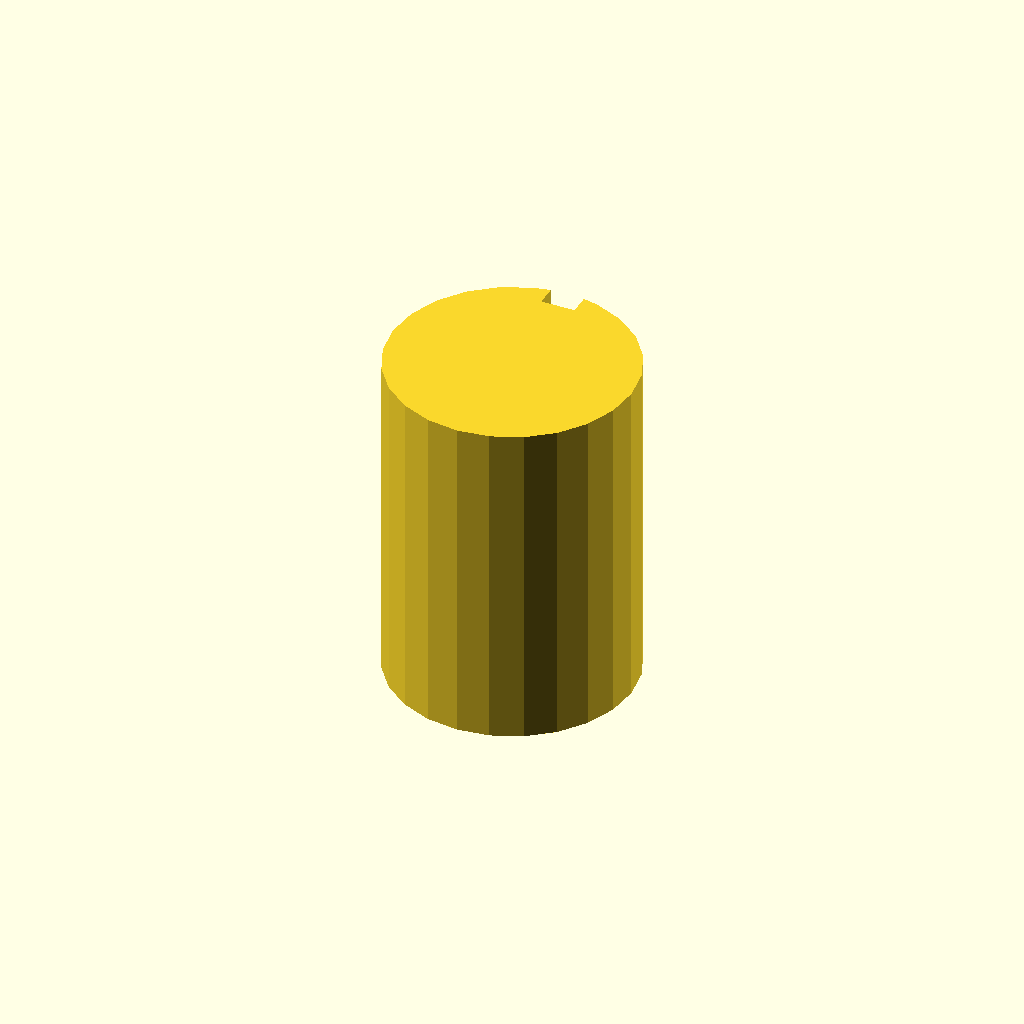
Cell 1: the model at its default parameters.
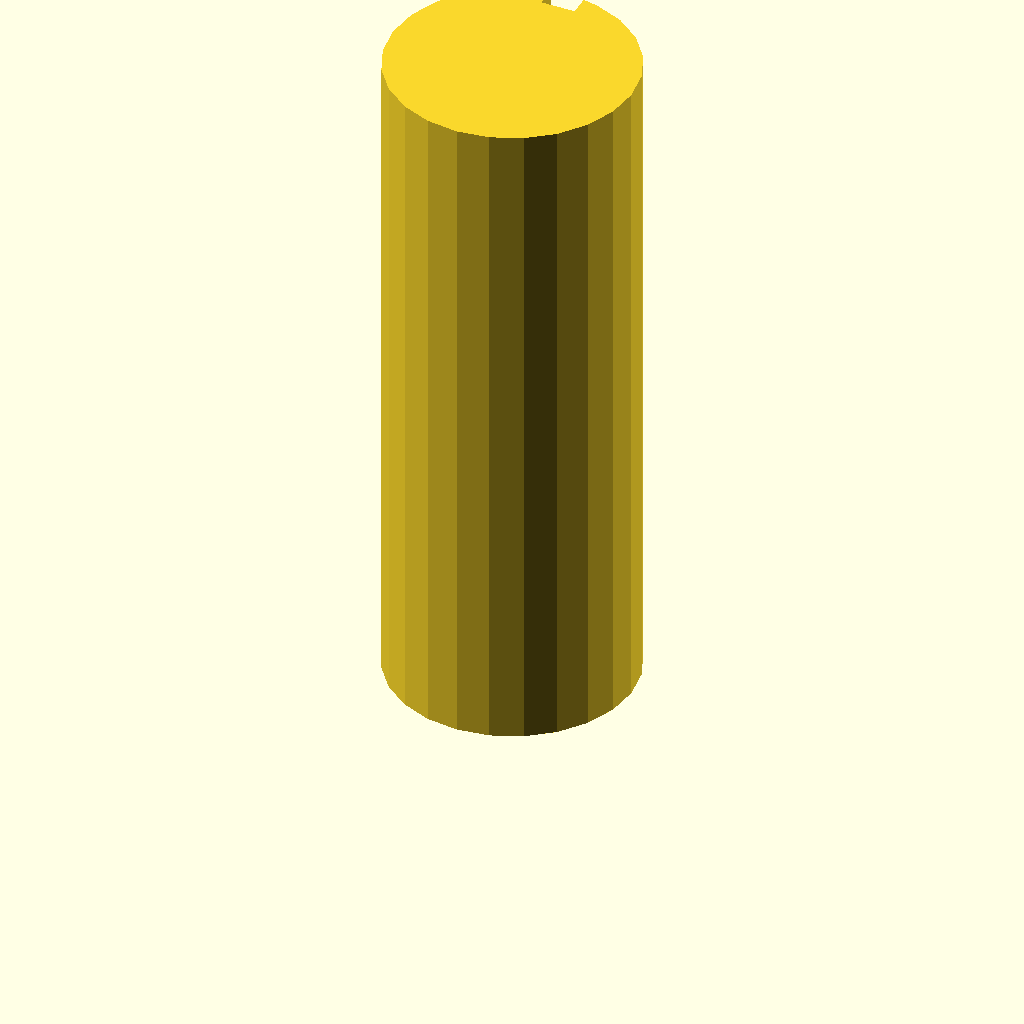
Cell 2: plate_t = 100 (everything else at default).
One fixed orthographic camera (rotation 55°, 0°, 25°; colour scheme Cornfield) for every cell.
The OpenSCAD source (optional_data/data/sketch3/keyways/part_0062.scad):
$fn = 32;

// ----------------------------------------------------------------------
// Keyway shaft: d36 shaft, key 5 x 3 mm
// ----------------------------------------------------------------------

// --- parameters (mm) ---
shaft_r = 18;             // shaft radius
key_w = 5;                // keyway width
key_d = 3;                // keyway depth below the surface line
plate_t = 50;             // shaft length, Z (extrusion height)

shaft_d = 2 * shaft_r;  // shaft diameter
circle_step = 15;  // polygon sampling step, degrees

profile = [[13.341, 35.387], [9, 33.588], [5.272, 30.728], [2.412, 27], [0.613, 22.659], [0, 18], [0.613, 13.341], [2.412, 9], [5.272, 5.272], [9, 2.412], [13.341, 0.613], [18, 0], [22.659, 0.613], [27, 2.412], [30.728, 5.272], [33.588, 9], [35.387, 13.341], [36, 18], [35.387, 22.659], [33.588, 27], [30.728, 30.728], [27, 33.588], [22.659, 35.387], [20.5, 35.826], [20.5, 32.826], [15.5, 32.826], [15.5, 35.826]];  // primary outline, 27 points, counter clockwise

// --- the one profile operation ---
linear_extrude(height = plate_t) polygon(points = profile);
Customizer parameters (derived from the source; name, type, default, range or options):
shaft_r: number, default 18
key_w: number, default 5
key_d: number, default 3
plate_t: number, default 50
circle_step: number, default 15
